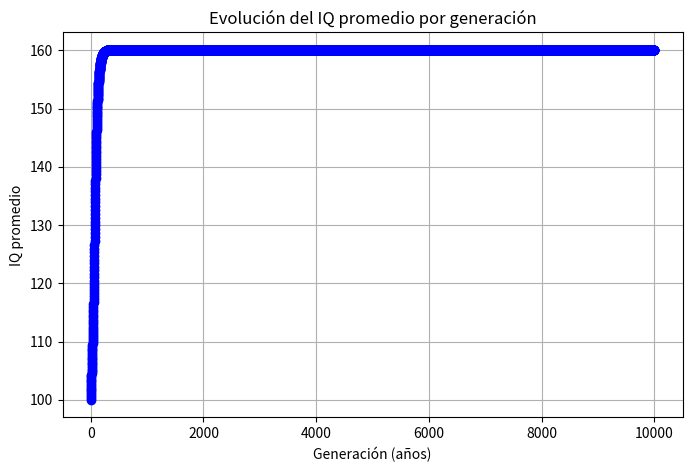

The script that saved this image:
import numpy as np
import matplotlib.pyplot as plt
from scipy.stats import norm

# Parámetros iniciales
mu_inicial = 100.0      # IQ promedio inicial
sigma = 15.0            # Desviación estándar
heritability = 0.5      # Heredabilidad del IQ
generations = 10000        # Número de generaciones (años) a simular

# Definimos una grilla de IQ para realizar la integración numérica
iq_grid = np.linspace(0, 200, 10000)
delta = iq_grid[1] - iq_grid[0]

def weight(iq):
    """
    Función de peso que asigna el factor reproductivo según el IQ:
      - IQ de 0 a 70: factor 1.0
      - IQ de 71 a 129: factor 1.1
      - IQ de 130 en adelante: factor 1.2
    """
    w = np.ones_like(iq)
    w[(iq >= 71) & (iq <= 129)] = 1.2
    w[iq >= 130] = 1.5
    w[iq < 70] = 0.5
    
    return w

# Lista para almacenar el IQ promedio de cada generación
mu_list = []
mu_actual = mu_inicial

# Simulación generación por generación
for gen in range(generations):
    mu_list.append(mu_actual)
    
    # Calcular la función de densidad normal con el IQ promedio actual
    phi = norm.pdf(iq_grid, mu_actual, sigma)
    w_iq = weight(iq_grid)
    
    # Cálculo de la integral ponderada (numerador y denominador)
    numerador = np.sum(iq_grid * phi * w_iq) * delta
    denominador = np.sum(phi * w_iq) * delta
    mu_sel = numerador / denominador  # IQ promedio de los padres ponderado
    
    # Diferencial de selección S
    S = mu_sel - mu_actual
    
    # Actualización del IQ promedio usando la ecuación del criador
    mu_actual = mu_actual + heritability * S

# Graficar la evolución del IQ promedio por generación
plt.figure(figsize=(8,5))
plt.plot(range(generations), mu_list, marker='o', linestyle='-', color='b')
plt.xlabel("Generación (años)")
plt.ylabel("IQ promedio")
plt.title("Evolución del IQ promedio por generación")
plt.grid(True)
plt.show()